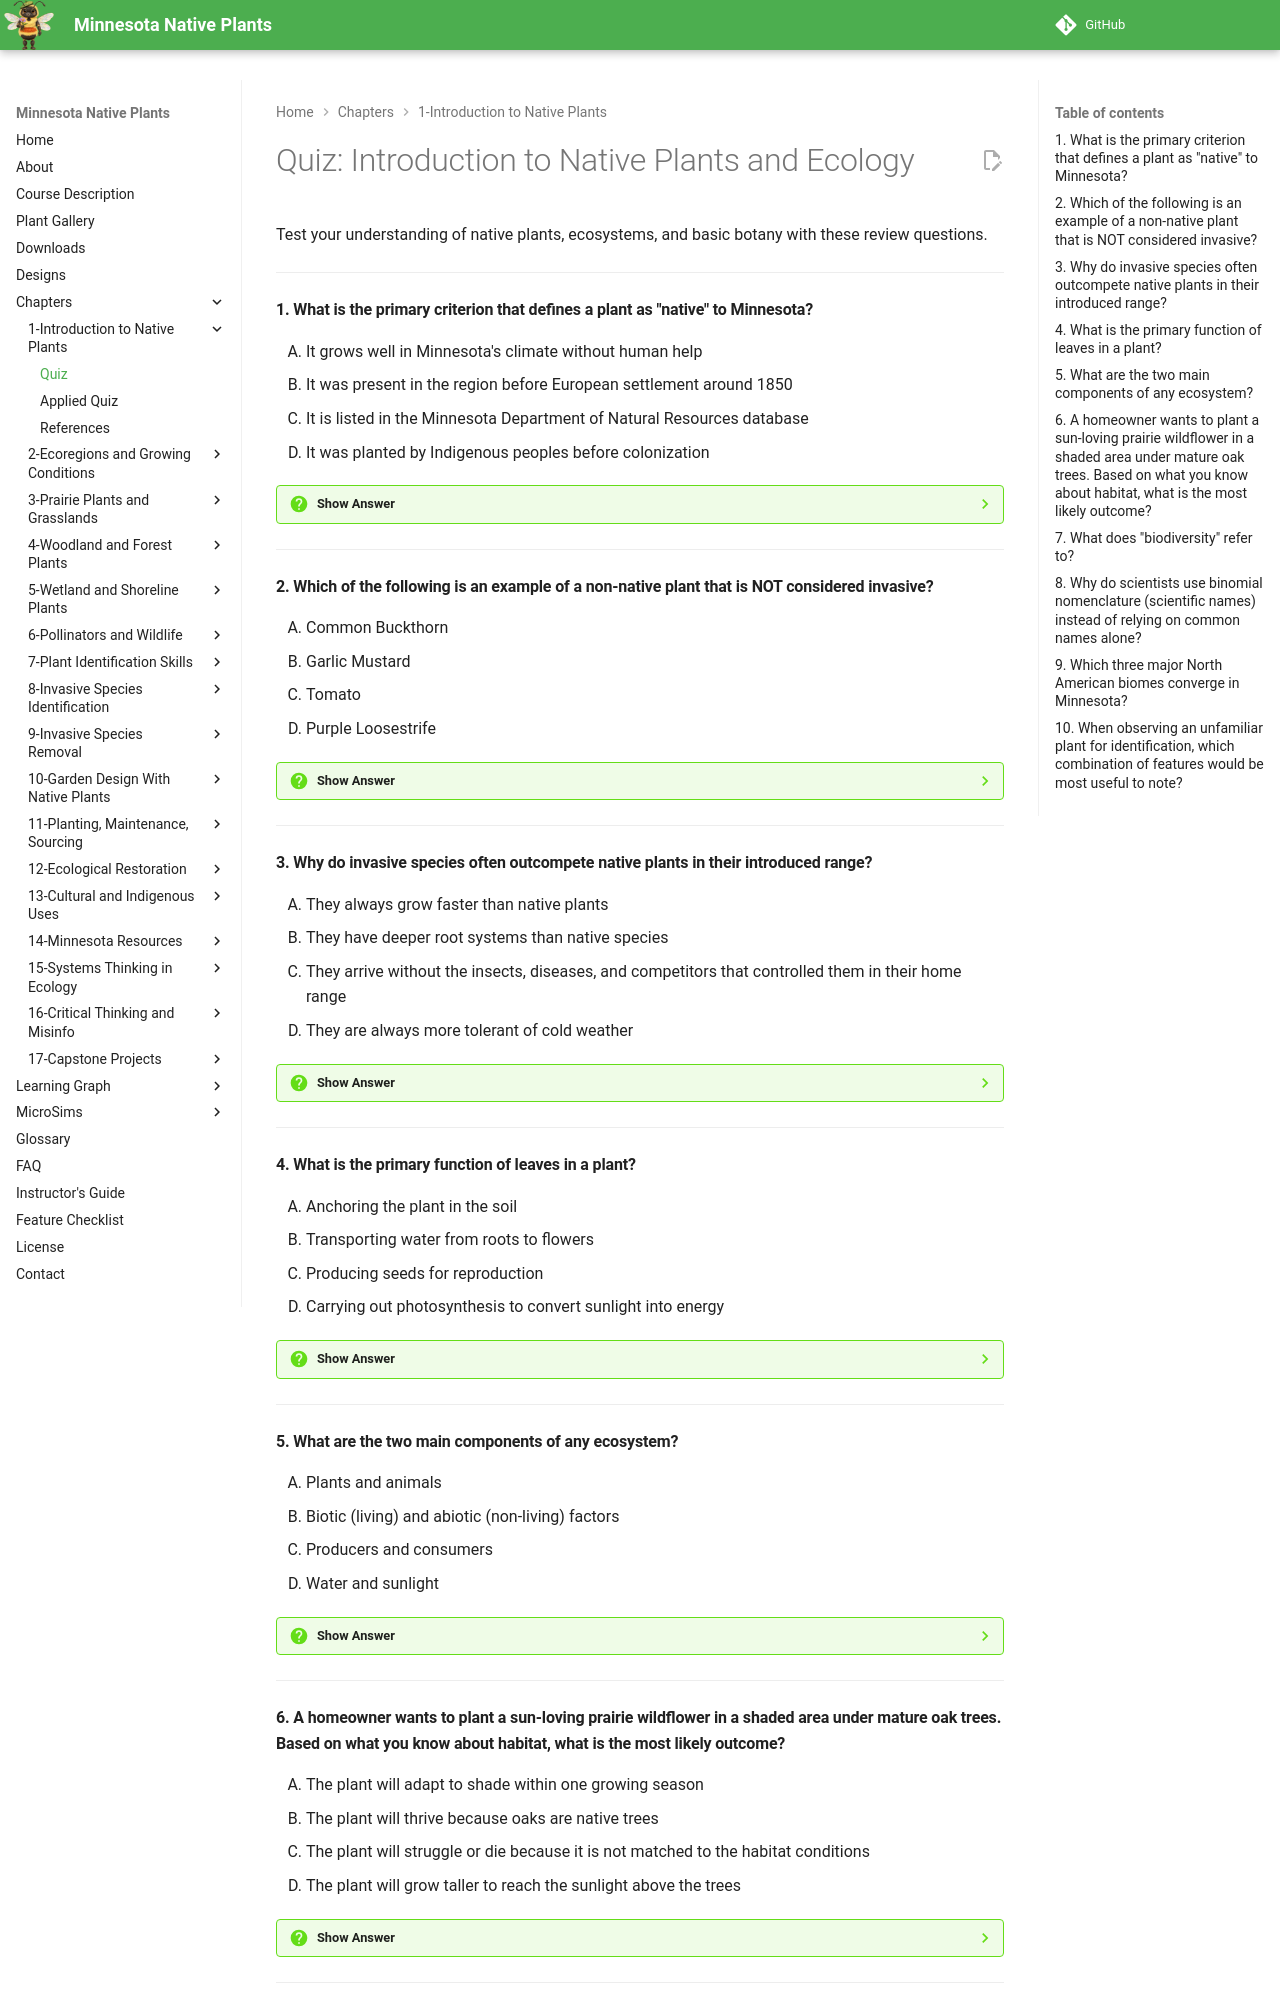

repository: arunbatchu/minnesota-native-plants · page: chapters/01-intro-native-plants-ecology/quiz/index.html · generator: mkdocs

# Quiz: Introduction to Native Plants and Ecology

Test your understanding of native plants, ecosystems, and basic botany with these review questions.

---

#### 1. What is the primary criterion that defines a plant as "native" to Minnesota?

<ol type="A" class="upper-alpha">
<li>It grows well in Minnesota's climate without human help</li>
<li>It was present in the region before European settlement around 1850</li>
<li>It is listed in the Minnesota Department of Natural Resources database</li>
<li>It was planted by Indigenous peoples before colonization</li>
</ol>

??? question "Show Answer"
    The correct answer is **B**. A native plant is defined as a species that existed in Minnesota before European settlement, approximately 1850. This is when large-scale agriculture and development began transforming the landscape. The key factor is the plant's long evolutionary history with the local soils, climate, insects, and wildlife — not simply whether it grows well here or appears in a particular database.

    **Concept Tested:** Native Plant Definition

    **See:** [Chapter 1](index.md)

---

#### 2. Which of the following is an example of a non-native plant that is NOT considered invasive?

<ol type="A" class="upper-alpha">
<li>Common Buckthorn</li>
<li>Garlic Mustard</li>
<li>Tomato</li>
<li>Purple Loosestrife</li>
</ol>

??? question "Show Answer"
    The correct answer is **C**. Tomatoes are non-native plants that were brought to Minnesota by humans but do not spread aggressively into natural areas. The other three options — Common Buckthorn, Garlic Mustard, and Purple Loosestrife — are all non-native plants that have become invasive because they spread aggressively and cause ecological harm to Minnesota ecosystems.

    **Concept Tested:** Non-Native Plant Definition

    **See:** [Chapter 1](index.md)

---

#### 3. Why do invasive species often outcompete native plants in their introduced range?

<ol type="A" class="upper-alpha">
<li>They always grow faster than native plants</li>
<li>They have deeper root systems than native species</li>
<li>They arrive without the insects, diseases, and competitors that controlled them in their home range</li>
<li>They are always more tolerant of cold weather</li>
</ol>

??? question "Show Answer"
    The correct answer is **C**. Invasive species succeed because they arrive in a new environment without the natural enemies — insects, diseases, and competitors — that kept their populations in check in their native range. Freed from these biological controls, they can outcompete native species for light, water, and nutrients. It is not accurate to say they always grow faster or have deeper roots; their advantage comes from the absence of natural controls.

    **Concept Tested:** Invasive Species Definition

    **See:** [Chapter 1](index.md)

---

#### 4. What is the primary function of leaves in a plant?

<ol type="A" class="upper-alpha">
<li>Anchoring the plant in the soil</li>
<li>Transporting water from roots to flowers</li>
<li>Producing seeds for reproduction</li>
<li>Carrying out photosynthesis to convert sunlight into energy</li>
</ol>

??? question "Show Answer"
    The correct answer is **D**. Leaves are the primary site of photosynthesis, the process by which plants convert sunlight, water, and carbon dioxide into sugars and oxygen. Anchoring is the function of roots, transport is the function of stems, and seed production is the function of flowers and fruits. Leaf shape is also one of the most useful features for plant identification.

    **Concept Tested:** Botany Fundamentals

    **See:** [Chapter 1](index.md)

---

#### 5. What are the two main components of any ecosystem?

<ol type="A" class="upper-alpha">
<li>Plants and animals</li>
<li>Biotic (living) and abiotic (non-living) factors</li>
<li>Producers and consumers</li>
<li>Water and sunlight</li>
</ol>

??? question "Show Answer"
    The correct answer is **B**. Every ecosystem consists of biotic (living) components — such as plants, animals, insects, fungi, and bacteria — interacting with abiotic (non-living) components — such as soil, water, sunlight, temperature, and wind. While plants and animals are part of the biotic component, they do not represent the full picture. Understanding this distinction is essential for grasping how ecosystems function.

    **Concept Tested:** Ecosystem Definition

    **See:** [Chapter 1](index.md)

---

#### 6. A homeowner wants to plant a sun-loving prairie wildflower in a shaded area under mature oak trees. Based on what you know about habitat, what is the most likely outcome?

<ol type="A" class="upper-alpha">
<li>The plant will adapt to shade within one growing season</li>
<li>The plant will thrive because oaks are native trees</li>
<li>The plant will struggle or die because it is not matched to the habitat conditions</li>
<li>The plant will grow taller to reach the sunlight above the trees</li>
</ol>

??? question "Show Answer"
    The correct answer is **C**. Habitat describes the specific conditions a species needs to thrive, including light, moisture, soil type, and pH. A sun-loving prairie plant requires full sun and will not perform well in deep woodland shade, regardless of whether the surrounding trees are native. Matching plants to their required habitat conditions is a fundamental principle of successful native plant gardening and restoration.

    **Concept Tested:** Habitat

    **See:** [Chapter 1](index.md)

---
